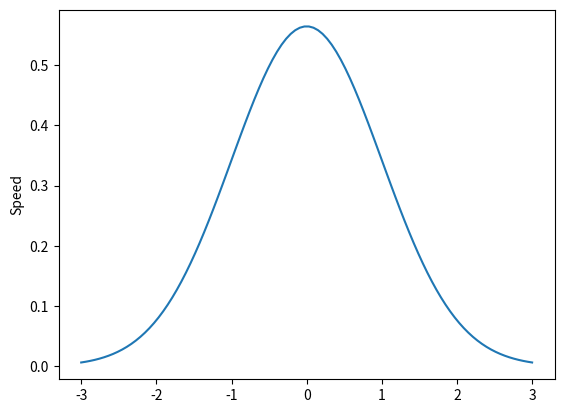

Generate this figure with matplotlib:
from sympy import symbols
from sympy import *
from numpy import linspace
from sympy import lambdify
import matplotlib.pyplot as mpl

t = symbols('t')
x = 1/sqrt(3.14) * exp(-1/2 * t**2)
lam_x = lambdify(t, x, modules=['numpy'])

x_vals = linspace(-3, 3, 100)
y_vals = lam_x(x_vals)

mpl.plot(x_vals, y_vals)
mpl.ylabel("Speed")
mpl.show()
